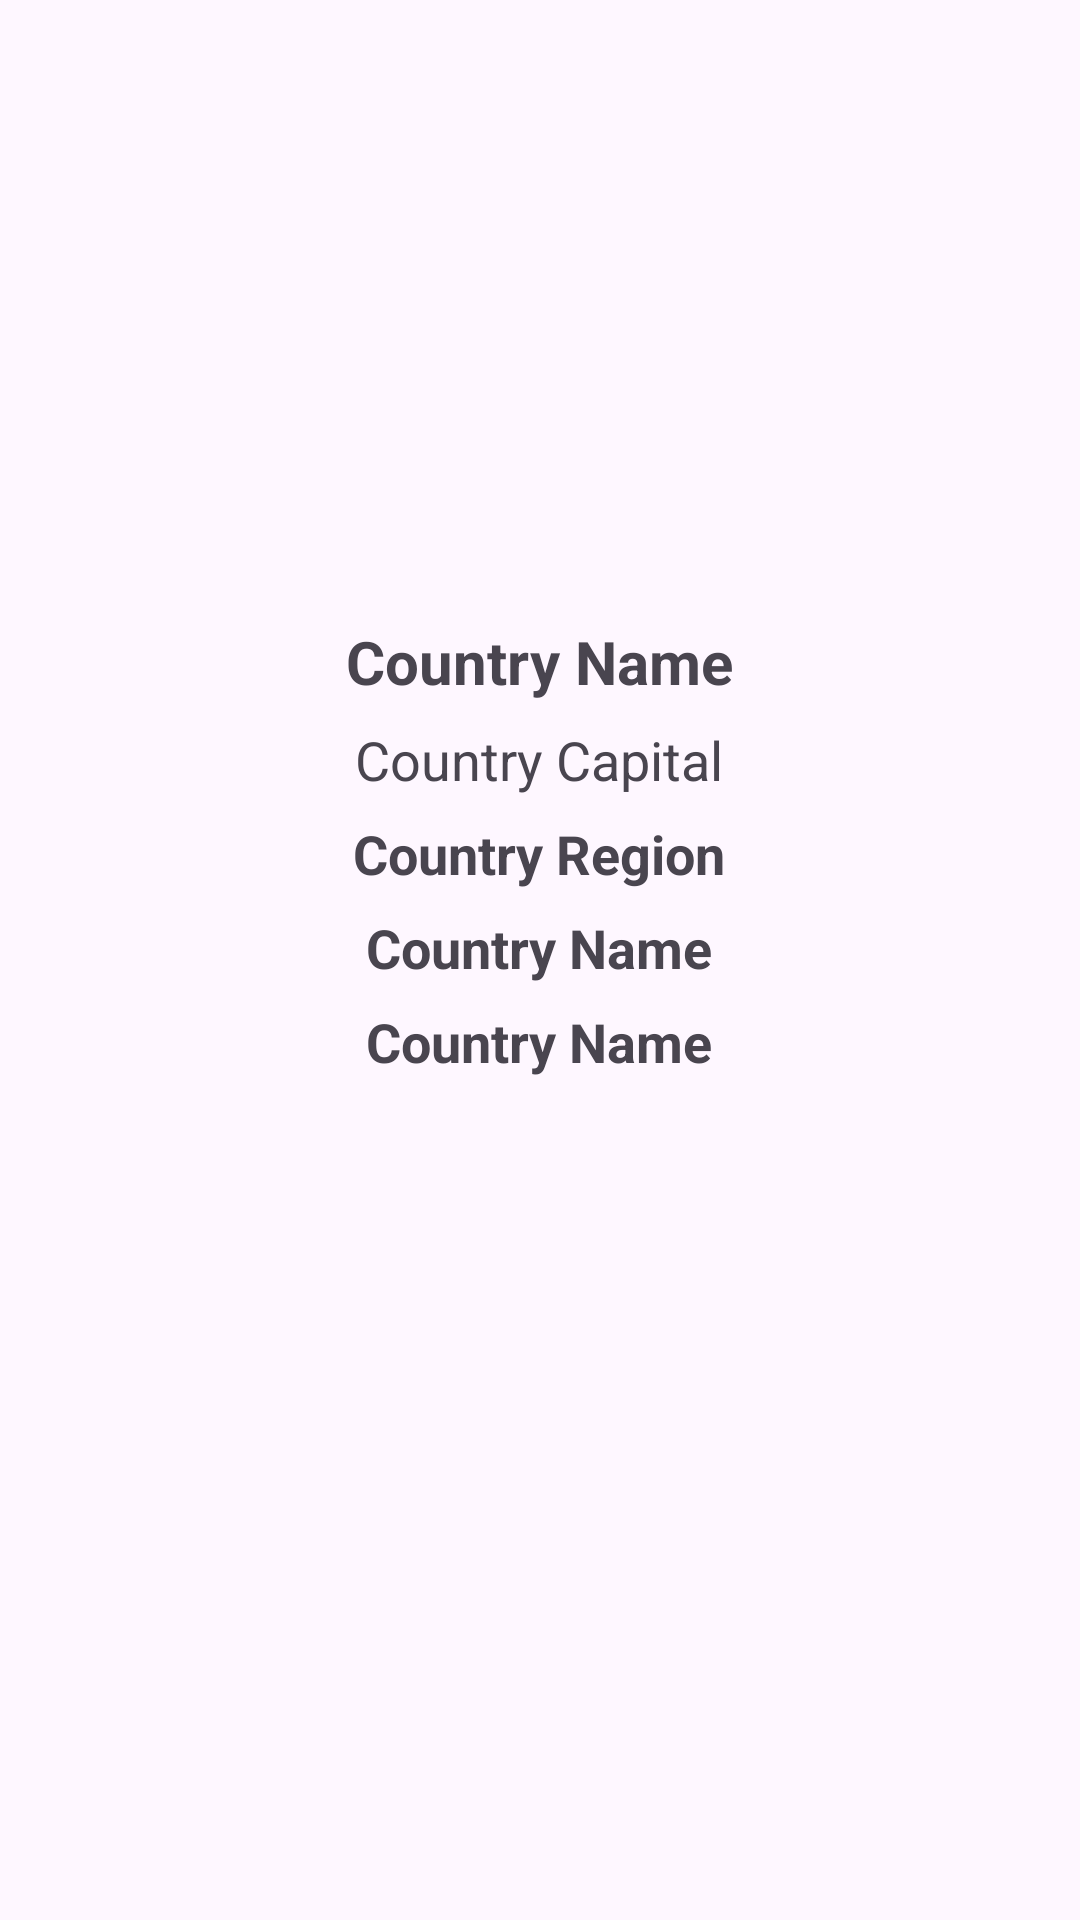

Here is an Android app screen rendered from its layout file. Give the layout XML and the strings, colors and styles it references.
<!-- AndroidManifest.xml: application theme Theme.KotlinCountry -->
<!-- res/layout/fragment_country.xml -->
<?xml version="1.0" encoding="utf-8"?>
<layout
    xmlns:android="http://schemas.android.com/apk/res/android"
    xmlns:tools="http://schemas.android.com/tools">
<RelativeLayout
    android:layout_width="match_parent"
    android:layout_height="match_parent"
    tools:context=".view.CountryFragment">
    <ImageView
        android:id="@+id/selectedCountryImage"
        android:paddingTop="7dp"
        android:layout_width="match_parent"
        android:layout_height="wrap_content"
        android:scaleType="fitCenter"
        android:minHeight="200dp"
        android:layout_alignParentTop="true">

    </ImageView>
    <TextView
        android:id="@+id/selectedCountryName"
        android:layout_width="wrap_content"
        android:layout_height="wrap_content"
        android:layout_below="@id/selectedCountryImage"
        android:text="Country Name"
        android:textSize="20sp"
        android:textStyle="bold"
        android:layout_centerHorizontal="true"
        android:paddingTop="7dp">

    </TextView>
    <TextView
        android:id="@+id/selectedCountryCapital"
        android:layout_width="wrap_content"
        android:layout_height="wrap_content"
        android:layout_below="@id/selectedCountryName"
        android:text="Country Capital"
        android:textSize="18sp"
        android:layout_centerHorizontal="true"
        android:paddingTop="7dp">

    </TextView>

    <TextView
        android:id="@+id/selectedCountryRegion"
        android:layout_width="wrap_content"
        android:layout_height="wrap_content"
        android:layout_below="@id/selectedCountryCapital"
        android:text="Country Region"
        android:textSize="18sp"
        android:textStyle="bold"
        android:layout_centerHorizontal="true"
        android:paddingTop="7dp">

    </TextView>

    <TextView
        android:id="@+id/selectedCountryCurrency"
        android:layout_width="wrap_content"
        android:layout_height="wrap_content"
        android:layout_below="@id/selectedCountryRegion"
        android:text="Country Name"
        android:textSize="18sp"
        android:textStyle="bold"
        android:layout_centerHorizontal="true"
        android:paddingTop="7dp">

    </TextView>
    <TextView
        android:id="@+id/selectedCountryLanguage"
        android:layout_width="wrap_content"
        android:layout_height="wrap_content"
        android:layout_below="@id/selectedCountryCurrency"
        android:text="Country Name"
        android:textSize="18sp"
        android:textStyle="bold"
        android:layout_centerHorizontal="true"
        android:paddingTop="7dp">

    </TextView>




</RelativeLayout>
</layout>
<!-- resources referenced by this layout -->
<resources>
  <style name="Theme.KotlinCountry" parent="Base.Theme.KotlinCountry" />
  <style name="Base.Theme.KotlinCountry" parent="Theme.Material3.DayNight.NoActionBar">
          
          
      </style>
</resources>
